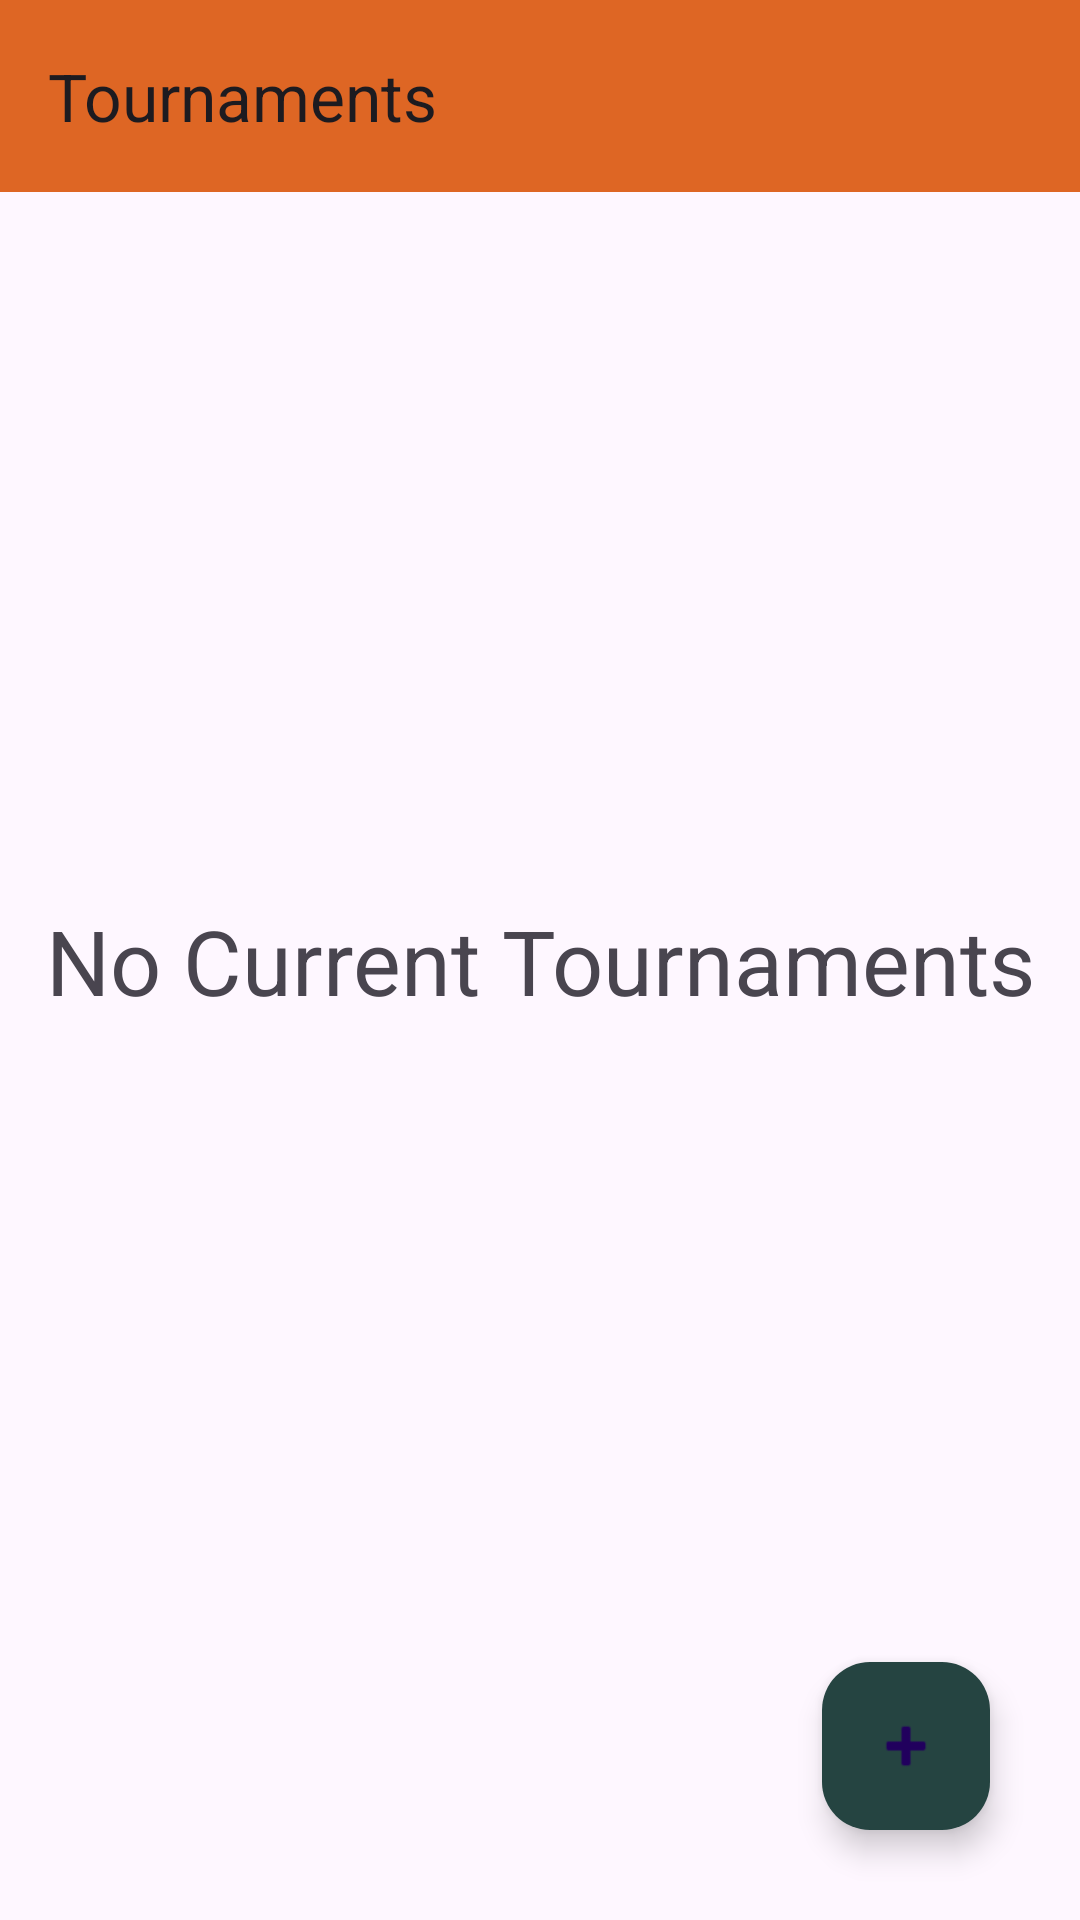

Reconstruct the res/layout file that produces this screen, plus the resources it refers to.
<!-- AndroidManifest.xml: application theme Theme.SplatournamentClient -->
<!-- res/layout/fragment_tournament_list.xml -->
<?xml version="1.0" encoding="utf-8"?>
<androidx.constraintlayout.widget.ConstraintLayout xmlns:android="http://schemas.android.com/apk/res/android"
    xmlns:app="http://schemas.android.com/apk/res-auto"
    xmlns:tools="http://schemas.android.com/tools"
    android:id="@+id/clTournament"
    android:name="com.kainzt.splatournament_client.fragments.TournamentFragment"
    android:layout_width="match_parent"
    android:layout_height="match_parent"
    app:layoutManager="LinearLayoutManager"
    tools:context=".fragments.TournamentFragment"
    tools:listitem="@layout/fragment_tournament">

    <androidx.appcompat.widget.Toolbar
        android:id="@+id/toolbar4"
        android:layout_width="match_parent"
        android:layout_height="wrap_content"
        android:background="?attr/colorPrimary"
        android:minHeight="?attr/actionBarSize"
        android:theme="?attr/actionBarTheme"
        app:title="@string/tournaments" />

    <androidx.recyclerview.widget.RecyclerView
        android:id="@+id/lstTournament"
        android:name="com.kainzt.splatournament_client.fragments.TournamentFragment"
        android:layout_width="match_parent"
        android:layout_height="0dp"
        app:layoutManager="LinearLayoutManager"
        app:layout_constraintBottom_toBottomOf="parent"
        app:layout_constraintEnd_toEndOf="parent"
        app:layout_constraintHorizontal_bias="0.0"
        app:layout_constraintStart_toStartOf="parent"
        app:layout_constraintTop_toBottomOf="@+id/toolbar4"
        tools:context=".fragments.TournamentFragment"
        tools:listitem="@layout/fragment_tournament" />

    <TextView
        android:id="@+id/txtNoCurrentTournaments"
        android:layout_width="wrap_content"
        android:layout_height="wrap_content"
        android:text="No Current Tournaments"
        android:textSize="30sp"
        app:layout_constraintBottom_toBottomOf="parent"
        app:layout_constraintEnd_toEndOf="parent"
        app:layout_constraintStart_toStartOf="parent"
        app:layout_constraintTop_toTopOf="parent" />

    <com.google.android.material.floatingactionbutton.FloatingActionButton
        android:id="@+id/fabCreateTournament"
        android:layout_width="wrap_content"
        android:layout_height="wrap_content"
        android:layout_marginEnd="30dp"
        android:layout_marginBottom="30dp"
        android:clickable="true"
        android:src="@android:drawable/ic_input_add"
        app:backgroundTint="@color/cvBackgroundTint"
        app:layout_constraintBottom_toBottomOf="parent"
        app:layout_constraintEnd_toEndOf="parent" />
</androidx.constraintlayout.widget.ConstraintLayout>
<!-- res/layout/fragment_tournament.xml (included above) -->
<?xml version="1.0" encoding="utf-8"?>
<androidx.constraintlayout.widget.ConstraintLayout xmlns:android="http://schemas.android.com/apk/res/android"
    xmlns:app="http://schemas.android.com/apk/res-auto"
    xmlns:tools="http://schemas.android.com/tools"
    android:id="@+id/clTournamentItem"
    android:layout_width="match_parent"
    android:layout_height="wrap_content">

    <androidx.cardview.widget.CardView
        android:id="@+id/cvItem"
        android:layout_width="0dp"
        android:layout_height="300dp"
        android:layout_margin="20dp"
        android:backgroundTint="@color/cvBackgroundTint"
        app:cardCornerRadius="7dp"
        app:layout_constraintBottom_toBottomOf="parent"
        app:layout_constraintEnd_toEndOf="parent"
        app:layout_constraintStart_toStartOf="parent"
        app:layout_constraintTop_toTopOf="parent">

        <androidx.constraintlayout.widget.ConstraintLayout
            android:layout_width="match_parent"
            android:layout_height="match_parent"
            android:layout_margin="15dp">

            <TextView
                android:id="@+id/tvTournamentItemName"
                android:layout_width="wrap_content"
                android:layout_height="wrap_content"
                android:layout_marginStart="20dp"
                android:layout_marginTop="50dp"
                android:text="@string/tournamentname"
                android:textSize="30sp"
                app:layout_constraintStart_toStartOf="parent"
                app:layout_constraintTop_toTopOf="parent" />

            <TextView
                android:id="@+id/tvTournamentStyle"
                android:layout_width="wrap_content"
                android:layout_height="wrap_content"
                android:layout_marginStart="20dp"
                android:layout_marginTop="3dp"
                android:text="@string/tournamentstyle"
                android:visibility="gone"
                app:layout_constraintStart_toStartOf="parent"
                app:layout_constraintTop_toBottomOf="@+id/tvTournamentItemName"
                tools:visibility="gone" />

            <TextView
                android:id="@+id/tvTournamentTeamCounter"
                android:layout_width="wrap_content"
                android:layout_height="wrap_content"
                android:layout_marginStart="20dp"
                android:layout_marginTop="27dp"
                android:text="@string/tournamentteamcounter"
                android:textSize="20sp"
                app:layout_constraintStart_toStartOf="parent"
                app:layout_constraintTop_toBottomOf="@+id/tvTournamentStyle" />

            <TextView
                android:id="@+id/tvTournamentCreatedBy"
                android:layout_width="wrap_content"
                android:layout_height="wrap_content"
                android:layout_marginStart="20dp"
                android:layout_marginTop="10dp"
                android:text="@string/createdbyname"
                android:textSize="18sp"
                app:layout_constraintStart_toStartOf="parent"
                app:layout_constraintTop_toBottomOf="@+id/tvTournamentTeamCounter" />

            <Button
                android:id="@+id/btnTournamentEnter"
                android:layout_width="0dp"
                android:layout_height="wrap_content"
                android:layout_marginStart="20dp"
                android:layout_marginEnd="20dp"
                android:text="@string/enter_tournament"
                android:textColor="@color/cvBackgroundTint"
                android:textSize="24sp"
                app:cornerRadius="5dp"
                app:layout_constraintBottom_toBottomOf="parent"
                app:layout_constraintEnd_toEndOf="parent"
                app:layout_constraintStart_toStartOf="parent"
                app:layout_constraintTop_toBottomOf="@+id/tvTournamentCreatedBy" />
        </androidx.constraintlayout.widget.ConstraintLayout>
    </androidx.cardview.widget.CardView>
</androidx.constraintlayout.widget.ConstraintLayout>
<!-- resources referenced by this layout -->
<resources>
  <color name="cvBackgroundTint">#254441</color>
  <string name="createdbyname">CreatedByName</string>
  <string name="enter_tournament">Enter Tournament</string>
  <string name="tournamentname">TournamentName</string>
  <string name="tournaments">Tournaments</string>
  <string name="tournamentstyle">TournamentStyle</string>
  <string name="tournamentteamcounter">tournamentTeamCounter</string>
  <style name="Theme.SplatournamentClient" parent="Base.Theme.SplatournamentClient" />
  <style name="Base.Theme.SplatournamentClient" parent="Theme.Material3.DayNight.NoActionBar">
          
          <item name="colorPrimary">@color/primary</item>
          <item name="colorAccent">@color/accent</item>
          <item name="colorOnPrimary">@color/white</item>
      </style>
  <color name="primary">#de6624</color>
  <color name="accent">#249CDE</color>
  <color name="white">#FFFFFFFF</color>
</resources>
